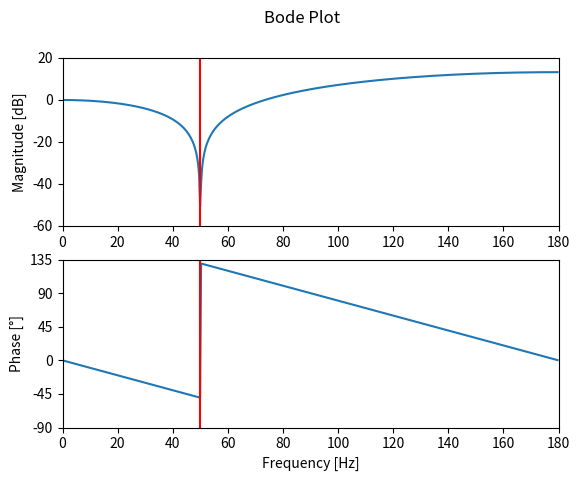

Recreate this plot in Python.
#!/usr/bin/env python3

from scipy.signal import butter, freqz 
import matplotlib.pyplot as plt
from math import pi, cos
import numpy as np

f_s = 360    # Sample frequency in Hz
f_c = 50     # Notch frequency in Hz

omega_c = 2 * pi * f_c       # Notch angular frequency
omega_c_d = omega_c / f_s    # Normalized notch frequency (digital)

h_0 = 2 - 2 * cos(omega_c_d)
b = np.array((1, -2 * cos(omega_c_d), 1))   # Calculate coefficients
b /= h_0                                    # Normalize
a = 1
print("a =", a)                      # Print the coefficients
print("b =", b)

w, h = freqz(b, a)                   # Calculate the frequency response
w *= f_s / (2 * pi)                  # Convert from rad/sample to Hz

plt.subplot(2, 1, 1)                 # Plot the amplitude response
plt.suptitle('Bode Plot')            
plt.plot(w, 20 * np.log10(abs(h)))   # Convert to dB
plt.ylabel('Magnitude [dB]')
plt.xlim(0, f_s / 2)
plt.ylim(-60, 20)
plt.axvline(f_c, color='red')

plt.subplot(2, 1, 2)                 # Plot the phase response
plt.plot(w, 180 * np.angle(h) / pi)  # Convert argument to degrees
plt.xlabel('Frequency [Hz]')
plt.ylabel('Phase [°]')
plt.xlim(0, f_s / 2)
plt.ylim(-90, 135)
plt.yticks([-90, -45, 0, 45, 90, 135])
plt.axvline(f_c, color='red')
plt.show()